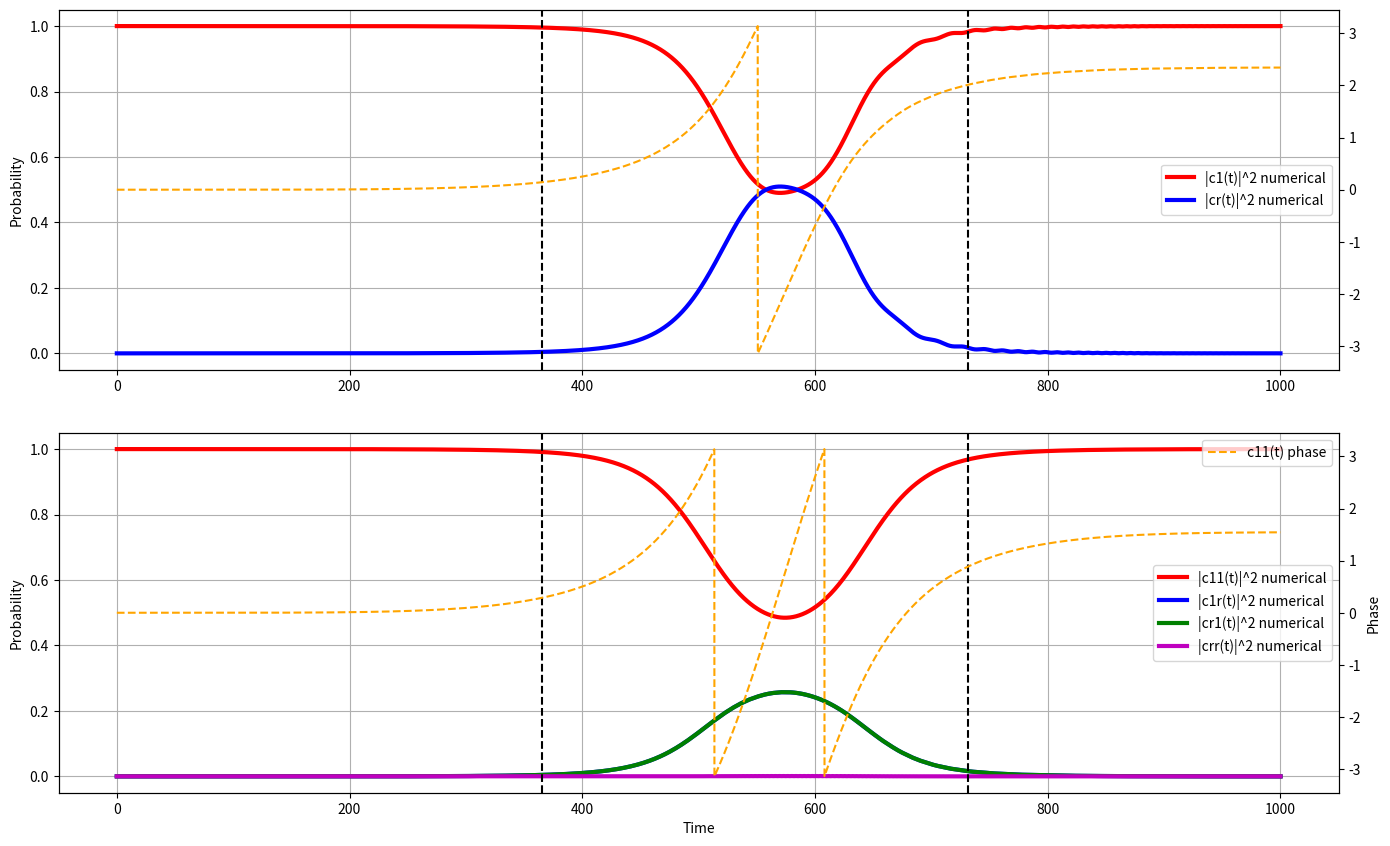

Generate this figure with matplotlib:
# -*- coding: utf-8 -*-
"""
Created on Sun Mar 24 13:19:00 2024

[redacted]
"""

import numpy as np
from scipy.integrate import solve_ivp
import matplotlib.pyplot as plt

def odes(t, y):
    c1, cr, c11, c1r, cr1, crr =  y[0], y[1], y[2], y[3], y[4], y[5]
    dc1_dt = (-1j*(rabi*(np.sin(t/tau)**2))/2) * cr
    dcr_dt = -1j* delta*(np.cos(t/tau)**2) * cr + (-1j*(rabi*(np.sin(t/tau)**2))/2) * c1
    dc11_dt = -1j*(c1r*rabi*(np.sin(t/tau)**2)/2 + cr1*rabi*(np.sin(t/tau)**2)/2)
    dc1r_dt = -1j*(c1r*delta*(np.cos(t/tau)**2) + c11*rabi*(np.sin(t/tau)**2)/2 + crr*rabi*(np.sin(t/tau)**2)/2)
    dcr1_dt = -1j*(cr1*delta*(np.cos(t/tau)**2) + c11*rabi*(np.sin(t/tau)**2)/2 + crr*rabi*(np.sin(t/tau)**2)/2)
    dcrr_dt = -1j*(c1r*rabi*(np.sin(t/tau)**2)/2 + cr1*rabi*(np.sin(t/tau)**2)/2 + crr*(2*delta*(np.cos(t/tau)**2) + V))
    return [dc1_dt, dcr_dt, dc11_dt, dc1r_dt, dcr1_dt, dcrr_dt]

def fidcheck(c1_numerical, c11_numerical):
    c1 = c1_numerical[-1]
    c11 = c11_numerical[-1]
    F = np.abs(0.50*(1+c1*2 - c11))**2
    return(F)



#define parameters
rabi = 0.1
delta = 1.8
tau = 114.85/(np.pi*rabi)
V = 1.7
initial_conditions = [1.0 + 0.0j, 0.0 + 0.0j, 1.0 + 0.0j, 0.0 + 0.0j, 0.0 + 0.0j, 0.0 + 0.0j]
t_span = (0, 100/rabi)
t = np.linspace(t_span[0], t_span[1], 10000)
Fcheck = 0

#numerically solve odes using solve_ivp
solution = solve_ivp(odes, t_span, initial_conditions, t_eval=t, atol = 0.0000000000000000000000000000000000000000000000001)
c1_numerical, cr_numerical, c11_numerical, c1r_numerical, cr1_numerical, crr_numerical = solution.y
F = fidcheck(c1_numerical, c11_numerical)
"""
while F < 0.65:
    V = V + 0.01
    solutioncheck = solve_ivp(odes, t_span, initial_conditions, t_eval=t)
    c1_numericalc, cr_numericalc, c11_numericalc, c1r_numericalc, cr1_numericalc, crr_numericalc = solutioncheck.y
    Fcheck = fidcheck(c1_numericalc, c11_numericalc)
    if Fcheck < F:
        V = V - 0.02
        solutioncheck = solve_ivp(odes, t_span, initial_conditions, t_eval=t)
        c1_numericalc, cr_numericalc, c11_numericalc, c1r_numericalc, cr1_numericalc, crr_numericalc = solutioncheck.y
        Fcheck = fidcheck(c1_numericalc, c11_numericalc)
    else:
        F = Fcheck
        c1_numerical, cr_numerical, c11_numerical, c1r_numerical, cr1_numerical, crr_numerical = c1_numericalc, cr_numericalc, c11_numericalc, c1r_numericalc, cr1_numericalc, crr_numericalc
"""
"""
while F < 0.75:
    tau = tau + 1
    solutioncheck = solve_ivp(odes, t_span, initial_conditions, t_eval=t)
    c1_numericalc, cr_numericalc, c11_numericalc, c1r_numericalc, cr1_numericalc, crr_numericalc = solutioncheck.y
    Fcheck = fidcheck(c1_numericalc, c11_numericalc)
    if Fcheck < F:
        tau = tau - 2
        solutioncheck = solve_ivp(odes, t_span, initial_conditions, t_eval=t)
        c1_numericalc, cr_numericalc, c11_numericalc, c1r_numericalc, cr1_numericalc, crr_numericalc = solutioncheck.y
        Fcheck = fidcheck(c1_numericalc, c11_numericalc)
    else:
        F = Fcheck
        c1_numerical, cr_numerical, c11_numerical, c1r_numerical, cr1_numerical, crr_numerical = c1_numericalc, cr_numericalc, c11_numericalc, c1r_numericalc, cr1_numericalc, crr_numericalc
"""
phasec11 = np.angle(c11_numerical)
phasec1 = np.angle(c1_numerical)
    #plots
fig1 = plt.figure(figsize=(16, 9))
ax1 =plt.axes([0.1, 0.08, 0.8, 0.4])
ax2 = plt.axes([0.1, 0.55, 0.8, 0.4])
ax3 = ax1.twinx()
ax4 = ax2.twinx()
ax3.plot(t, phasec11, 'orange', label='c11(t) phase', lw=1.5, linestyle='--')
ax4.plot(t, phasec1, 'orange', label='c1(t) phase', lw=1.5, linestyle='--')
ax1.plot(t, np.abs(c11_numerical)**2, 'r', label='|c11(t)|^2 numerical', lw=3)
ax1.plot(t, np.abs(c1r_numerical)**2, 'b', label='|c1r(t)|^2 numerical', lw=3)
ax1.plot(t, np.abs(cr1_numerical)**2, 'g', label='|cr1(t)|^2 numerical', lw=3)
ax1.plot(t, np.abs(crr_numerical)**2, 'm', label='|crr(t)|^2 numerical', lw=3)
#ax1.plot(t, np.abs(c11_numerical)**2 + np.abs(c1r_numerical)**2 + np.abs(cr1_numerical)**2 + np.abs(crr_numerical)**2, 'k', label='Total Probability', lw=1.5)
ax2.plot(t, np.abs(c1_numerical)**2, 'r', label='|c1(t)|^2 numerical', lw=3)
ax2.plot(t, np.abs(cr_numerical)**2, 'b', label='|cr(t)|^2 numerical', lw=3)
ax2.axvline(x = 1*tau, color = 'k', linestyle='--')
ax2.axvline(x = 2*tau, color = 'k', linestyle='--')
ax1.axvline(x = 1*tau, color = 'k', linestyle='--')
ax1.axvline(x = 2*tau, color = 'k', linestyle='--')
ax1.set_xlabel('Time')
ax1.set_ylabel('Probability')
ax2.set_ylabel('Probability')
ax3.set_ylabel('Phase')
ax1.legend()
ax2.legend()
ax3.legend()
ax1.grid(True)
ax2.grid(True)
#plt.savefig(f'graphV={V}.png')
plt.show()
